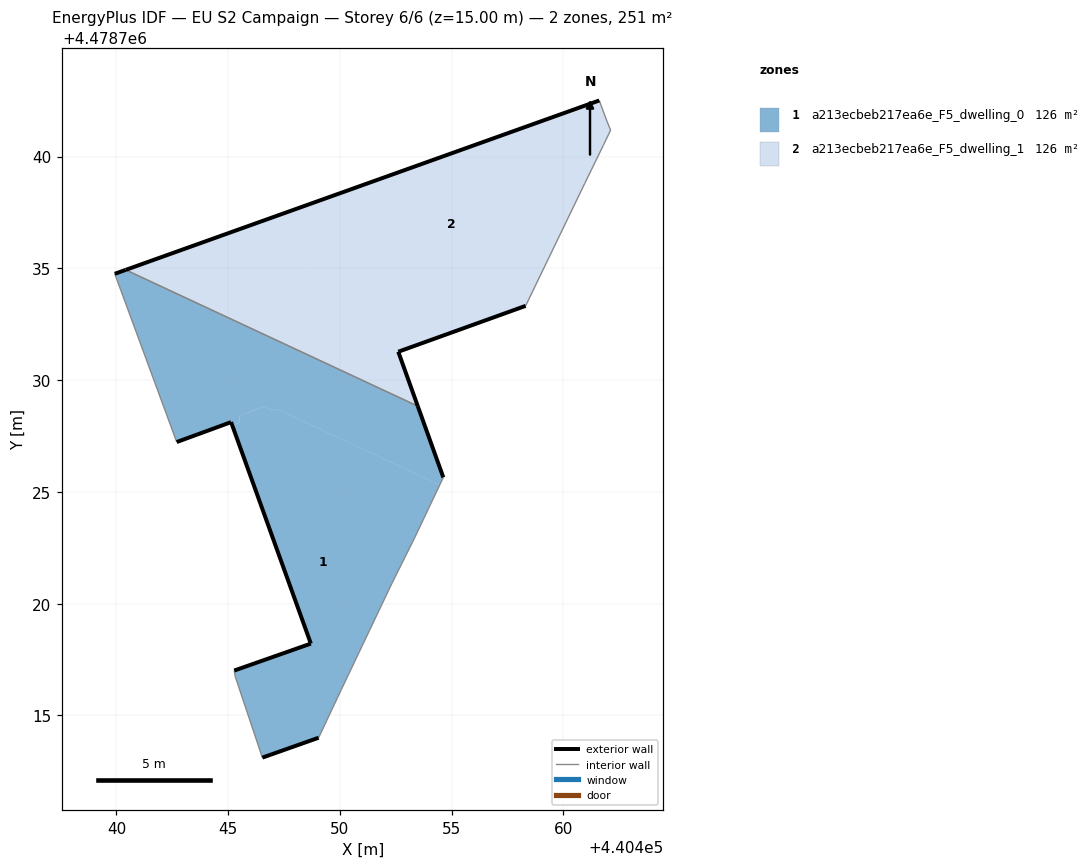
=== STOREY PLAN SPEC (per zone: floor XY polygon, exterior-wall plan segments, windows/doors) ===
zone 1: a213ecbeb217ea6e_F5_dwelling_0  (125.5 m²)
  floor: (440450.06, 4478716.16) (440452.32, 4478720.91) (440453.35, 4478722.96) (440454.46, 4478725.31) (440447.17, 4478728.71) (440446.98, 4478728.64) (440446.59, 4478728.82) (440446.20, 4478728.67) (440445.60, 4478728.45) (440445.51, 4478728.41) (440445.50, 4478728.10) (440445.40, 4478728.06) (440445.32, 4478728.03) (440445.18, 4478727.98) (440448.70, 4478718.21) (440445.27, 4478717.01) (440445.31, 4478716.75) (440446.53, 4478713.12) (440449.05, 4478714.00)
  floor: (440454.46, 4478725.31) (440454.62, 4478725.65) (440453.48, 4478728.84) (440440.42, 4478734.93) (440439.93, 4478734.76) (440442.70, 4478727.23) (440445.13, 4478728.12) (440445.18, 4478727.98) (440445.32, 4478728.03) (440445.40, 4478728.06) (440445.50, 4478728.10) (440445.50, 4478728.41) (440445.58, 4478728.44) (440446.20, 4478728.68) (440446.59, 4478728.82) (440446.98, 4478728.64) (440447.17, 4478728.71)
  exterior wall: (440449.05, 4478714.00) – (440446.53, 4478713.12)  [2.7 m]
  exterior wall: (440445.27, 4478717.01) – (440448.70, 4478718.21)  [3.6 m]
  exterior wall: (440448.70, 4478718.21) – (440445.13, 4478728.12)  [10.5 m]
  exterior wall: (440445.13, 4478728.12) – (440442.70, 4478727.23)  [2.6 m]
  exterior wall: (440439.93, 4478734.76) – (440440.42, 4478734.93)  [0.5 m]
  exterior wall: (440453.48, 4478728.84) – (440454.62, 4478725.65)  [3.4 m]
  interior walls: 8
zone 2: a213ecbeb217ea6e_F5_dwelling_1  (125.5 m²)
  floor: (440453.48, 4478728.84) (440452.61, 4478731.27) (440454.94, 4478732.11) (440445.21, 4478736.65) (440440.42, 4478734.93)
  floor: (440458.31, 4478733.32) (440460.94, 4478738.79) (440461.78, 4478740.50) (440462.11, 4478741.19) (440461.94, 4478741.59) (440461.60, 4478742.51) (440445.21, 4478736.65) (440454.94, 4478732.11)
  exterior wall: (440458.31, 4478733.32) – (440452.61, 4478731.27)  [6.1 m]
  exterior wall: (440452.61, 4478731.27) – (440453.48, 4478728.84)  [2.6 m]
  exterior wall: (440440.42, 4478734.93) – (440461.60, 4478742.51)  [22.5 m]
  interior walls: 6

=== DERIVED (storey summary) ===
Building: EU S2 Campaign
Storey: 6 of 6  (floor level z = 15.00 m)
Storey gross floor area: 251.0 m²
Zones on this storey: 2
  - a213ecbeb217ea6e_F5_dwelling_0: floor 125.5 m²; exterior wall 23.3 m (70.0 m²); WWR 0.0%
  - a213ecbeb217ea6e_F5_dwelling_1: floor 125.5 m²; exterior wall 31.1 m (93.4 m²); WWR 0.0%
Zone adjacency (shared interzone walls):
  - a213ecbeb217ea6e_F5_dwelling_0 ↔ a213ecbeb217ea6e_F5_dwelling_1